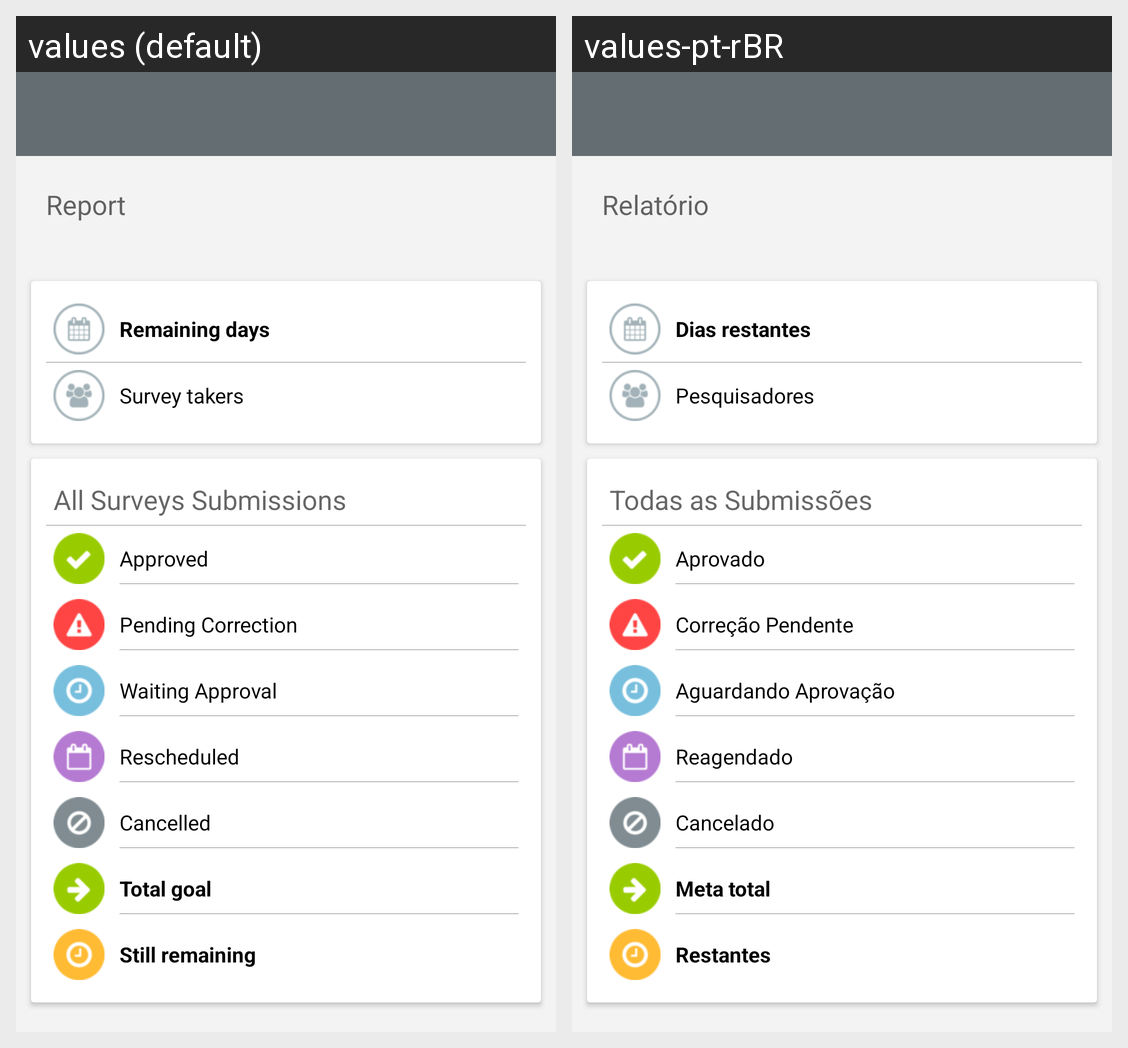

Translations of the strings shown on this Android screen, per locale in the grid:
Android screen res/layout/activity_global_report.xml rendered under 2 locales, left to right: values (default), values-pt-rBR. Device: Nexus 5 (rendered at 1080×1920; each locale shown at half size, 540×960, under a caption strip naming it); theme AppTheme.
Strings drawn on this screen, with the default value and each locale's value (text and hints the layout hard-codes, and strings that could not be matched under every locale, appear in the picture but are not listed):

title_report
  values: Report
  values-pt-rBR: Relatório

text_remaining_days
  values: Remaining days
  values-pt-rBR: Dias restantes

text_survey_takers
  values: Survey takers
  values-pt-rBR: Pesquisadores

title_all_surveys_submissions
  values: All Surveys Submissions
  values-pt-rBR: Todas as Submissões

text_approved
  values: Approved
  values-pt-rBR: Aprovado

tab_pending_correction
  values: Pending Correction
  values-pt-rBR: Correção Pendente

tab_pending_approval
  values: Waiting Approval
  values-pt-rBR: Aguardando Aprovação

text_rescheduled
  values: Rescheduled
  values-pt-rBR: Reagendado

text_cancelled
  values: Cancelled
  values-pt-rBR: Cancelado

text_total_goal
  values: Total goal
  values-pt-rBR: Meta total

text_still_remaining
  values: Still remaining
  values-pt-rBR: Restantes
